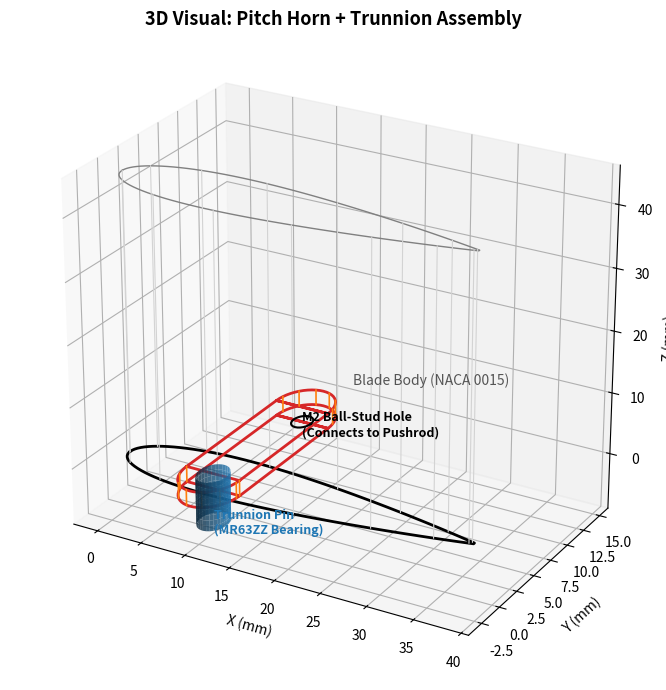

Write the Python code that produced this figure.
import matplotlib
matplotlib.use('Agg')
import matplotlib.pyplot as plt
from mpl_toolkits.mplot3d import Axes3D
import numpy as np

fig = plt.figure(figsize=(10, 7))
ax = fig.add_subplot(111, projection='3d')

# NACA 0015 profile
chord = 38.0
t = 0.15
beta = np.linspace(0, np.pi, 60)
xc = 0.5 * (1.0 - np.cos(beta))
x = xc * chord
yt = 5.0 * t * chord * (0.2969 * np.sqrt(xc) - 0.1260 * xc - 0.3516 * xc**2 + 0.2843 * xc**3 - 0.1015 * xc**4)

# Create 3D Blade section (spanwise from Z=0 to Z=50)
z_span = np.linspace(0, 45, 10)
X_blade = np.concatenate([x, x[::-1]])
Y_blade = np.concatenate([yt, -yt[::-1]])

# Plot blade end face at Z=0
ax.plot(X_blade, Y_blade, 0, 'k-', lw=2.0)
# Plot blade body edges
ax.plot(X_blade, Y_blade, 45, color='gray', lw=1.0)
for xi, yi in zip(X_blade[::8], Y_blade[::8]):
    ax.plot([xi, xi], [yi, yi], [0, 45], color='lightgray', lw=0.8)

# Trunnion Pin (Cylinder at X=9.5, Y=0, extending into -Z from 0 to -8)
z_trunnion = np.linspace(0, -8, 10)
theta_trunnion = np.linspace(0, 2*np.pi, 30)
Theta_grid, Z_grid = np.meshgrid(theta_trunnion, z_trunnion)
X_trunnion = 9.5 + 1.5 * np.cos(Theta_grid)
Y_trunnion = 0.0 + 1.5 * np.sin(Theta_grid)
ax.plot_surface(X_trunnion, Y_trunnion, Z_grid, color='#1f77b4', alpha=0.8)

# Pitch Horn (extending into -Z by 2.5 mm, from Y=0 to Y=12)
# Slot outline
r_horn = 3.0
h_horn = 12.0
x_p = 9.5
theta_top = np.linspace(0, np.pi, 25)
top_arc_x = x_p + r_horn * np.cos(theta_top)
top_arc_y = h_horn + r_horn * np.sin(theta_top)
theta_bot = np.linspace(np.pi, 2*np.pi, 25)
bot_arc_x = x_p + r_horn * np.cos(theta_bot)
bot_arc_y = 0.0 + r_horn * np.sin(theta_bot)

horn_x = np.concatenate([[x_p - r_horn, x_p - r_horn], top_arc_x, [x_p + r_horn, x_p + r_horn], bot_arc_x])
horn_y = np.concatenate([[0.0, h_horn], top_arc_y, [h_horn, 0.0], bot_arc_y])

# Extrude horn from Z=0 to Z=-2.5
ax.plot(horn_x, horn_y, 0, color='#d62728', lw=2)
ax.plot(horn_x, horn_y, -2.5, color='#d62728', lw=2)
for hx, hy in zip(horn_x[::4], horn_y[::4]):
    ax.plot([hx, hx], [hy, hy], [0, -2.5], color='#ff7f0e', lw=1.2)

# M2 hole at X=9.5, Y=12, from Z=0 to -2.5
theta_hole = np.linspace(0, 2*np.pi, 25)
ax.plot(x_p + 1.0*np.cos(theta_hole), 12.0 + 1.0*np.sin(theta_hole), -2.5, 'k-', lw=1.5)

# Annotations
ax.text(x_p, 12.0, -5, "M2 Ball-Stud Hole\n(Connects to Pushrod)", color='black', fontsize=9, fontweight='bold')
ax.text(x_p, 0.0, -10, "Trunnion Pin\n(MR63ZZ Bearing)", color='#1f77b4', fontsize=9, fontweight='bold')
ax.text(25, 0, 20, "Blade Body (NACA 0015)", color='#555555', fontsize=10)

ax.set_box_aspect((1.2, 0.8, 1))
ax.view_init(elev=25, azim=-60)
ax.set_xlabel('X (mm)')
ax.set_ylabel('Y (mm)')
ax.set_zlabel('Z (mm)')
ax.set_title('3D Visual: Pitch Horn + Trunnion Assembly', fontsize=13, fontweight='bold')

plt.tight_layout()
fig3d_path = r"c:\Users\Adarsh Singh\CycloProp\figures\pitch_horn_3d_render.png"
plt.savefig(fig3d_path, dpi=200, bbox_inches='tight')
plt.close()
print(f"Saved: {fig3d_path}")
